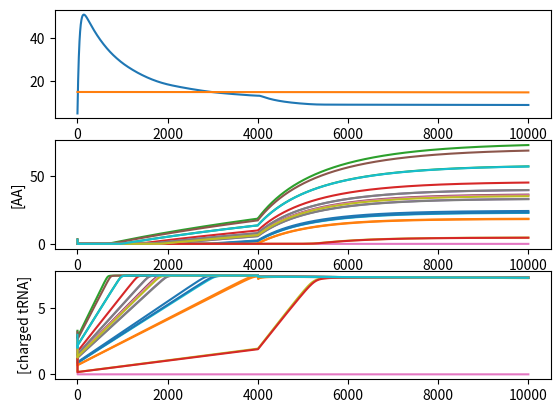

Reproduce this figure in Python.
'''
Recapitulating model in Bosdriesz 2015 FEBS paper
Uses ppGpp kinetics to model up/down shifts
'''

from __future__ import division

from matplotlib import pyplot as plt
from scipy.integrate import odeint
import numpy as np

n_aa = 20
frac_ribosomes = 0.5
rho = 1/20

# Constants from paper
## amino acids, TODO - values for each AA
kn = np.random.lognormal(1, 0.15, 20)  # AA production rate
mi = 1/20  # AA fraction
KI = 100  # uM - inhibition constant for synthesis

## tRNA synthetases, TODO - values for each synthetase
kS = 100  # 1/s - kcat for synthetase
Stot = 1  # uM - synthetase conc
KMt = 100  # uM - Michaelis constant for synthetases for AA
KMa = 1  # uM - Michaelis constant for synthetases for uncharged tRNA

## ribosome, TODO - adjust f for each AA
krib = 20  # 1/s - protein elongation rate
f = 1/20  # protein composition per AA
kta = 1  # uM - charged tRNA-ribosome dissociation constant
kt = 500  # uM - uncharged tRNA-ribosome dissociation constant

## ppGpp
kRelA = 75  # 1/s - RelA ppGpp synthesis
RelAtot = 1/15  # uM - RelA conc
KDRelA = 0.26  # uM - uncharged tRNA conc for half maximal ppGpp production
vSpoTsyn = 0.001  # uM/s - Spot ppGpp synthesis
kSpoTdeg = np.log(2) / 30  # 1/s - ppGpp half life

## synthesis
Vmaxrrn = 2000  # 1/s - max rrn rate
RNAPf = 1  # uM - free RNAP conc
KMrrn = 20  # uM - Michaelis constant for rrn-promoters
KippGpp = 1  # uM - inhibition constant for rrn promoters

## others
p = 1e6  # uM - protein concentration
Vcell = 2.5e-9  # uL - cell volume
Nav = 6.022e23  # Avogadro's number
Nar = 12307  # AA per ribosome
Nam = 300  # AA per protein


# Equations from the paper
# Note: ti has been changed to tu for uncharged tRNA
def dcdt(c, t):
	# amino acid synthesis shift
	kaa = 0.1
	if t > 4000:
		kaa = 1

	dc = np.zeros_like(c)

	# indices for c and dc arrays
	aa_indices = range(n_aa)
	ta_indices = range(n_aa, 2*n_aa)
	ppgpp_index = 2*n_aa
	r_index = 2*n_aa + 1

	# concentrations
	a = c[aa_indices]
	ta = c[ta_indices]
	ppGpp = c[ppgpp_index]
	r = c[r_index]

	# derived concentrations
	ttot = 0.5 * r
	tu = ttot - ta

	rti = r * rho * tu/kt / (1 + ta/kta + tu/kt)
	rttot = np.sum(rti)

	# rates
	va = kaa * kn * mi / (1 + a/KI)
	vta = kS * Stot * (tu/KMt * a/KMa) / (1 + tu/KMt + a/KMa + tu/KMt*a/KMa) # adjusted
	vrib = krib * r / (1 + np.sum(f * (kta/ta + tu/kt*kta/ta)))
	vRelA = kRelA * RelAtot * (rttot / KDRelA) / (1 + rttot/KDRelA)
	vSpoTdeg = kSpoTdeg * ppGpp
	vrnn = Vmaxrrn * RNAPf / (KMrrn + RNAPf) / (1 + ppGpp / KippGpp)
	vr = min(vrnn/(Vcell*Nav), Nar*vrib)

	mu = vrib / p
	# print mu

	# derivatives
	dc[aa_indices] = va - vta
	dc[ta_indices] = vta - f*vrib
	dc[ppgpp_index] = vRelA + vSpoTsyn - vSpoTdeg
	dc[r_index] = vr - mu*r

	# import ipdb; ipdb.set_trace()

	return dc

co = np.zeros(2*n_aa + 2)
co[:n_aa] = kn  # aa
co[n_aa:2*n_aa] = kn  # charged tRNA
co[-1] = 15  # r
co[-2] = 5  # ppGpp
t = range(10000)

sol = odeint(dcdt, co, t)

# import ipdb; ipdb.set_trace()
# print text
# print 'Final gene number: %s' % (np.dot(tu, sol[-1].reshape(-1,1)))
# print 'Final gene deg rate: %s' % (np.dot(tu, (sol[-1]*kd).reshape(-1,1)))
# print 'Final TU number: %s' % (sol[-1])

# print sol[-1]

plt.subplot(3,1,1)
plt.plot(t, sol[:,-2])
plt.plot(t, sol[:,-1])

plt.subplot(3,1,2)
plt.plot(t, sol[:,:n_aa])
plt.ylabel('[AA]')

plt.subplot(3,1,3)
plt.plot(t, sol[:,n_aa:2*n_aa])
plt.ylabel('[charged tRNA]')
plt.show()

# import ipdb; ipdb.set_trace()